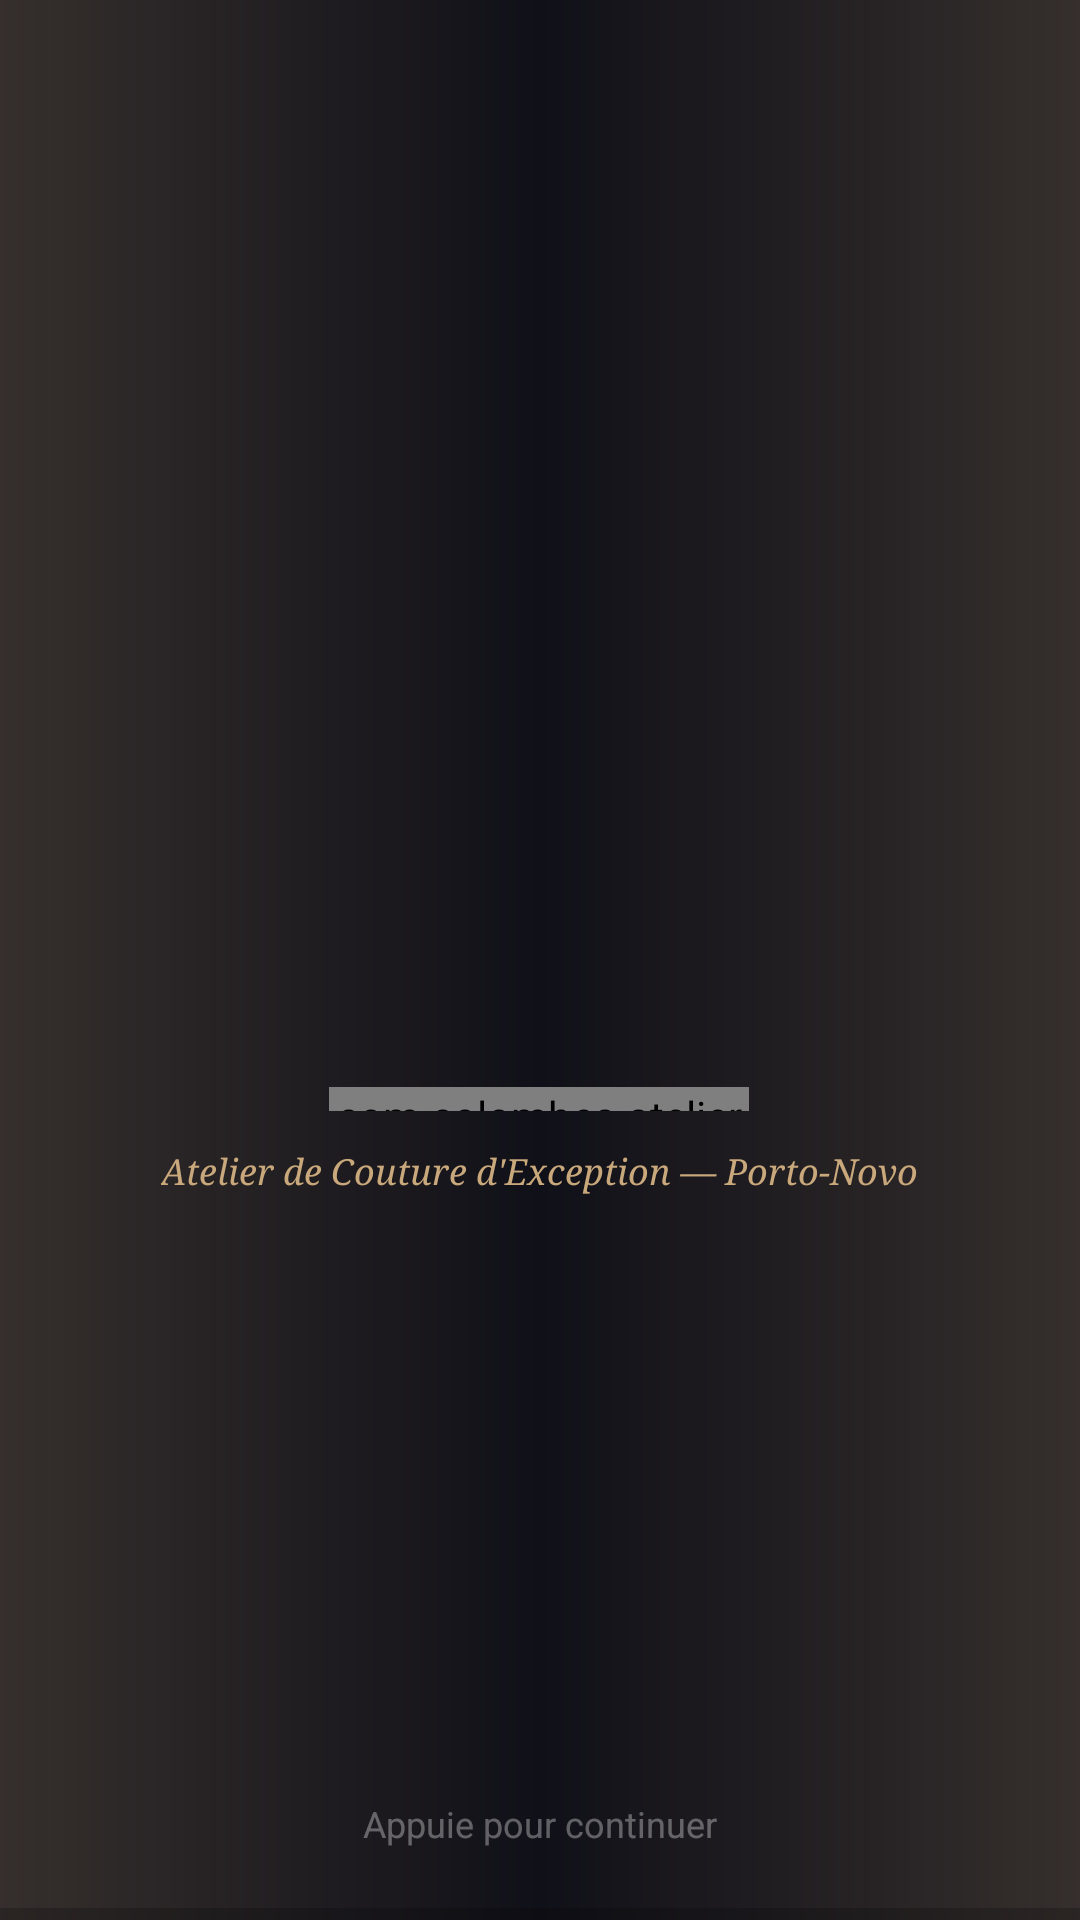

The Android layout XML behind this screen, and the referenced resources:
<!-- AndroidManifest.xml: application theme Theme.Colombes -->
<!-- res/layout/activity_splash.xml -->
<?xml version="1.0" encoding="utf-8"?>
<FrameLayout xmlns:android="http://schemas.android.com/apk/res/android"
    android:id="@+id/splash_root"
    android:layout_width="match_parent"
    android:layout_height="match_parent"
    android:background="@drawable/splash_bg">

    
    <View
        android:id="@+id/left_curtain"
        android:layout_width="match_parent"
        android:layout_height="match_parent"
        android:background="@drawable/curtain" />

    
    <View
        android:id="@+id/right_curtain"
        android:layout_width="match_parent"
        android:layout_height="match_parent"
        android:background="@drawable/curtain" />

    
    <LinearLayout
        android:layout_width="wrap_content"
        android:layout_height="wrap_content"
        android:layout_gravity="center"
        android:gravity="center_horizontal"
        android:orientation="vertical">

        <ImageView
            android:id="@+id/splash_logo"
            android:layout_width="160dp"
            android:layout_height="107dp"
            android:contentDescription="@string/app_name"
            android:src="@drawable/logo" />

        <LinearLayout
            android:id="@+id/letters_container"
            android:layout_width="wrap_content"
            android:layout_height="wrap_content"
            android:layout_marginTop="10dp"
            android:gravity="center_horizontal"
            android:orientation="horizontal" />

        <com.colombes.atelier.web.StitchingLineView
            android:id="@+id/stitching_line"
            android:layout_width="140dp"
            android:layout_height="8dp"
            android:layout_marginTop="4dp" />

        <TextView
            android:layout_width="wrap_content"
            android:layout_height="wrap_content"
            android:layout_marginTop="12dp"
            android:fontFamily="serif"
            android:text="@string/slogan"
            android:textColor="@color/or"
            android:textSize="12sp"
            android:textStyle="italic" />
    </LinearLayout>

    
    <View
        android:id="@+id/progress_bar"
        android:layout_width="match_parent"
        android:layout_height="4dp"
        android:layout_gravity="bottom"
        android:background="@drawable/progress_gradient" />

    <TextView
        android:id="@+id/tap_hint"
        android:layout_width="wrap_content"
        android:layout_height="wrap_content"
        android:layout_gravity="bottom|center_horizontal"
        android:layout_marginBottom="24dp"
        android:fontFamily="sans-serif"
        android:text="@string/tap_to_continue"
        android:textColor="#55FFFFFF"
        android:textSize="12sp" />

</FrameLayout>
<!-- resources referenced by this layout -->
<resources>
  <color name="or">#C9A87C</color>
  <!-- drawable curtain (drawable) -->
  <?xml version="1.0" encoding="utf-8"?>
  <layer-list xmlns:android="http://schemas.android.com/apk/res/android">
      
      <item>
          <shape android:shape="rectangle">
              <solid android:color="#101018" />
          </shape>
      </item>
      
      <item
          android:left="0dp"
          android:right="0dp"
          android:top="0dp"
          android:bottom="0dp">
          <shape android:shape="rectangle">
              <gradient
                  android:angle="0"
                  android:startColor="#33C9A87C"
                  android:centerColor="#00C9A87C"
                  android:endColor="#33C9A87C" />
          </shape>
      </item>
  </layer-list>
  <!-- drawable progress_gradient (drawable) -->
  <?xml version="1.0" encoding="utf-8"?>
  <layer-list xmlns:android="http://schemas.android.com/apk/res/android">
      <item android:id="@android:id/background">
          <shape android:shape="rectangle">
              <solid android:color="#33000000" />
          </shape>
      </item>
      <item android:id="@android:id/progress">
          <clip>
              <shape android:shape="rectangle">
                  <gradient
                      android:angle="0"
                      android:startColor="@color/or"
                      android:centerColor="@color/rouge_colombe"
                      android:endColor="@color/marron" />
              </shape>
          </clip>
      </item>
  </layer-list>
  <!-- drawable splash_bg (drawable) -->
  <?xml version="1.0" encoding="utf-8"?>
  <shape xmlns:android="http://schemas.android.com/apk/res/android"
      android:shape="rectangle">
      <gradient
          android:angle="90"
          android:startColor="#1A1A24"
          android:centerColor="#0B0B12"
          android:endColor="#0B0B12" />
  </shape>
  <string name="app_name">Colombes</string>
  <string name="slogan">Atelier de Couture d\'Exception — Porto-Novo</string>
  <string name="tap_to_continue">Appuie pour continuer</string>
  <style name="Theme.Colombes" parent="Theme.Material3.Light.NoActionBar">
          <item name="colorPrimary">@color/rouge_colombe</item>
          <item name="colorOnPrimary">@color/white</item>
          <item name="colorSecondary">@color/marron</item>
          <item name="colorOnSecondary">@color/white</item>
          <item name="android:statusBarColor">@color/rose_poudre</item>
          <item name="android:navigationBarColor">@color/white</item>
          <item name="android:windowBackground">@color/rose_poudre</item>
          <item name="android:windowLightStatusBar">true</item>
      </style>
  <color name="rouge_colombe">#D1232A</color>
  <color name="marron">#8B4513</color>
  <color name="white">#FFFFFF</color>
  <color name="rose_poudre">#FBE7EB</color>
</resources>
